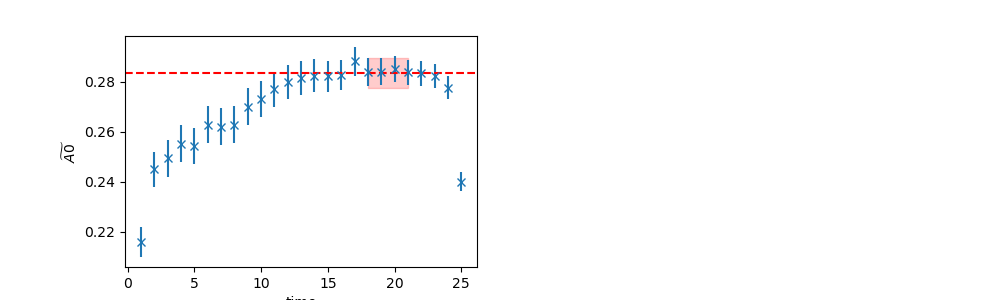

The data file committed next to this chart (first rows):
	EffectiveMass	Error	RegUp	RegLow
0	0.2836	0.005964	22	18
